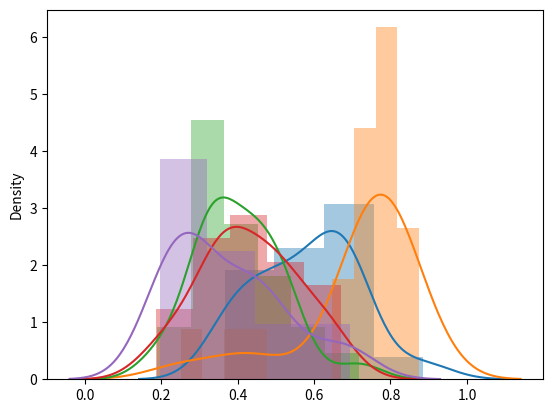

Recreate this plot in Python.
import numpy as np
import scipy.stats as stats
import matplotlib.pyplot as plt
import seaborn as sns

sample1 = np.random.beta(8,5,20)
sample2 = np.random.beta(8,3,20)

sns.distplot(sample1)
sns.distplot(sample2)

stats.mannwhitneyu(sample1,sample2)

stats.ttest_ind(sample1,sample2)

group1 = np.random.beta(5,7,25)
group2 = np.random.beta(5,6,25)
group3 = np.random.beta(4,6,25)

sns.distplot(group1)
sns.distplot(group2)
sns.distplot(group3)

stats.kruskal(group1,group2,group3)

stats.f_oneway(group1,group2,group3)